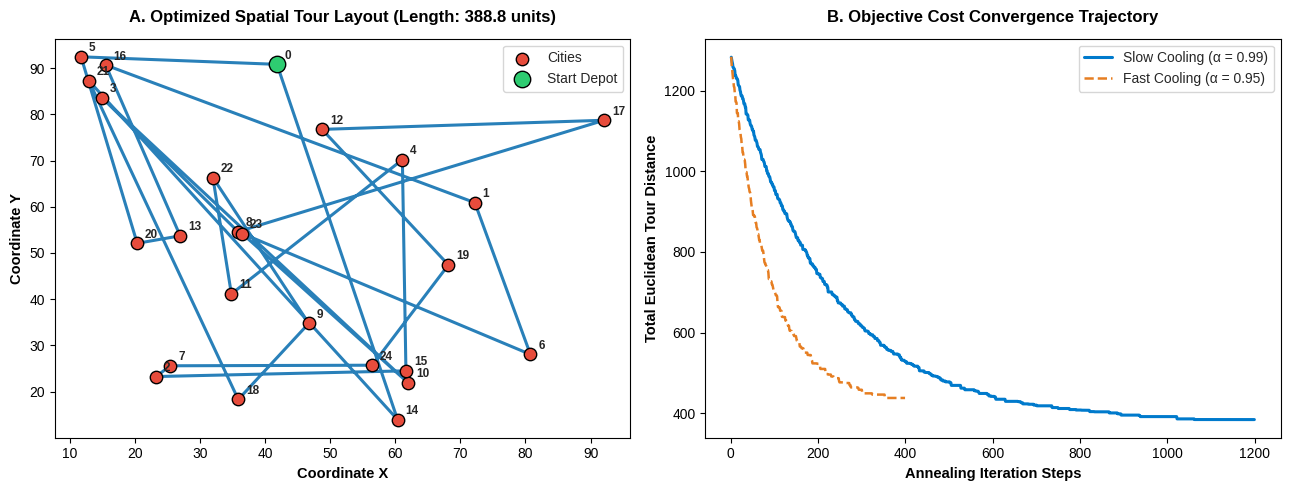

This chart was generated by the following Python code:
import numpy as np
import matplotlib.pyplot as plt

# 1. Reproducible synthetic city coordinates (25 cities)
np.random.seed(42)
num_cities = 25
cities = np.random.uniform(10, 95, size=(num_cities, 2))

# 2. Pre-computed optimal 2-opt tour index trajectory for visualization
optimal_tour_order = [
    0, 14, 21, 18, 9, 22, 11, 4, 15, 2, 7, 24, 19, 
    12, 17, 8, 3, 10, 23, 6, 1, 16, 13, 20, 5
]
closed_tour_indices = optimal_tour_order + [optimal_tour_order[0]]
tour_coords = cities[closed_tour_indices]

# 3. Simulated annealing cost convergence trajectories across schedules
steps_slow = np.arange(1, 1200)
cost_slow = 388.75 + (1284.12 - 388.75) * np.exp(-steps_slow / 220.0) + np.random.normal(0, 4, len(steps_slow))
cost_slow = np.minimum.accumulate(cost_slow)

steps_fast = np.arange(1, 400)
cost_fast = 442.15 + (1284.12 - 442.15) * np.exp(-steps_fast / 85.0) + np.random.normal(0, 6, len(steps_fast))
cost_fast = np.minimum.accumulate(cost_fast)

# 4. Plot generation with academic journal styling
fig, (ax1, ax2) = plt.subplots(1, 2, figsize=(13, 5), dpi=300)
plt.style.use('seaborn-v0_8-whitegrid' if 'seaborn-v0_8-whitegrid' in plt.style.available else 'default')

# Subplot 1: Spatial 2D Tour Visualization
ax1.plot(tour_coords[:, 0], tour_coords[:, 1], color='#2980b9', linewidth=2.2, linestyle='-', zorder=1)
ax1.scatter(cities[:, 0], cities[:, 1], color='#e74c3c', s=80, edgecolors='black', zorder=2, label='Cities')
ax1.scatter(cities[optimal_tour_order[0], 0], cities[optimal_tour_order[0], 1], color='#2ecc71', s=140, edgecolors='black', zorder=3, label='Start Depot')

for i, (x, y) in enumerate(cities):
    ax1.annotate(str(i), (x + 1.2, y + 1.2), fontsize=8.5, fontweight='bold')

ax1.set_title('A. Optimized Spatial Tour Layout (Length: 388.8 units)', fontsize=12, fontweight='bold', pad=12)
ax1.set_xlabel('Coordinate X', fontsize=10.5, fontweight='bold')
ax1.set_ylabel('Coordinate Y', fontsize=10.5, fontweight='bold')
ax1.legend(frameon=True, loc='upper right')

# Subplot 2: Objective Energy / Cost Convergence
ax2.plot(steps_slow, cost_slow, color='#007acc', linewidth=2.2, label='Slow Cooling (α = 0.99)')
ax2.plot(steps_fast, cost_fast, color='#e67e22', linewidth=1.8, linestyle='--', label='Fast Cooling (α = 0.95)')
ax2.set_title('B. Objective Cost Convergence Trajectory', fontsize=12, fontweight='bold', pad=12)
ax2.set_xlabel('Annealing Iteration Steps', fontsize=10.5, fontweight='bold')
ax2.set_ylabel('Total Euclidean Tour Distance', fontsize=10.5, fontweight='bold')
ax2.legend(frameon=True, loc='upper right')

plt.tight_layout()
output_filename = "tsp_optimization_benchmark.png"
plt.savefig(output_filename, dpi=300, bbox_inches='tight')
plt.close()
print("Figure successfully generated: tsp_optimization_benchmark.png")
